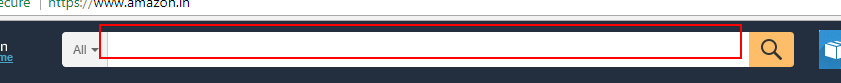
Task: Blank Project
Workflow: items_from_amazon

Step 1: type "pendrives" into the text box 'twotabsearchtextbox'

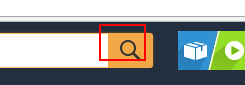
Step 2: click on the text box 'Go'

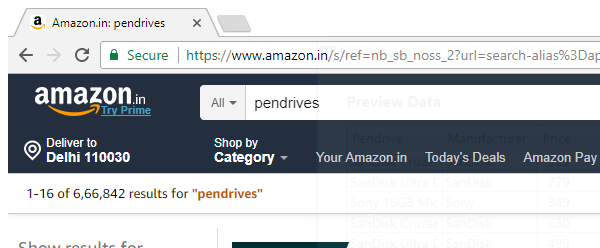
Step 3: Attach Browser 'Amazoninp Page' in window 'Amazon.in: pendrives' (chrome.exe)

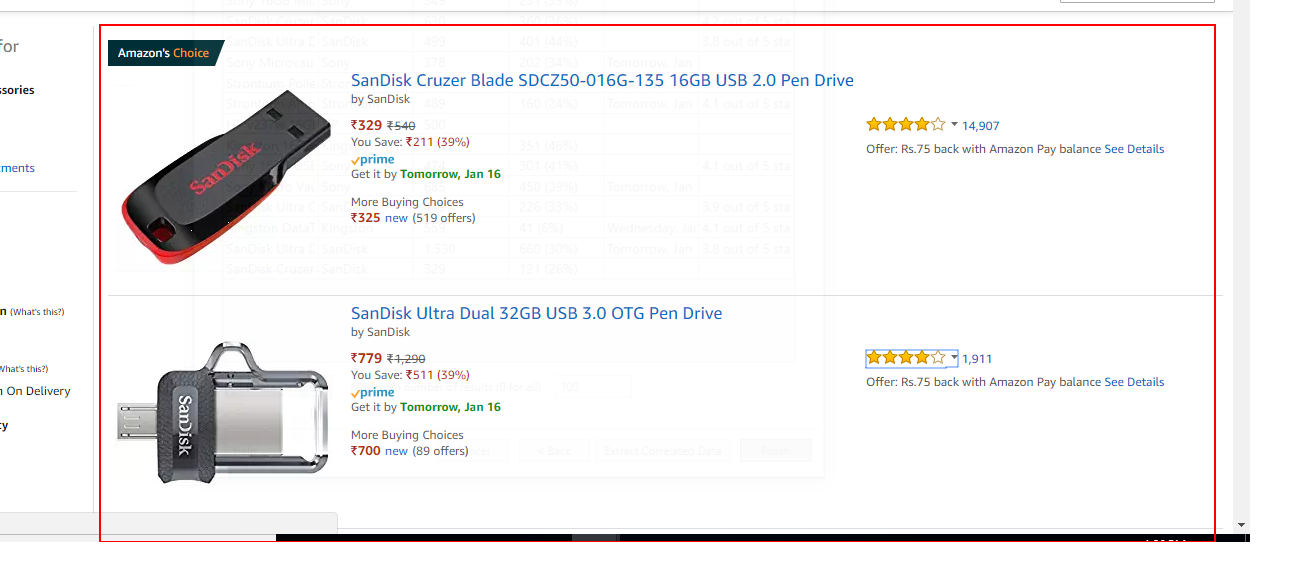
Step 4: get-text from the list 's-results-list-atf'